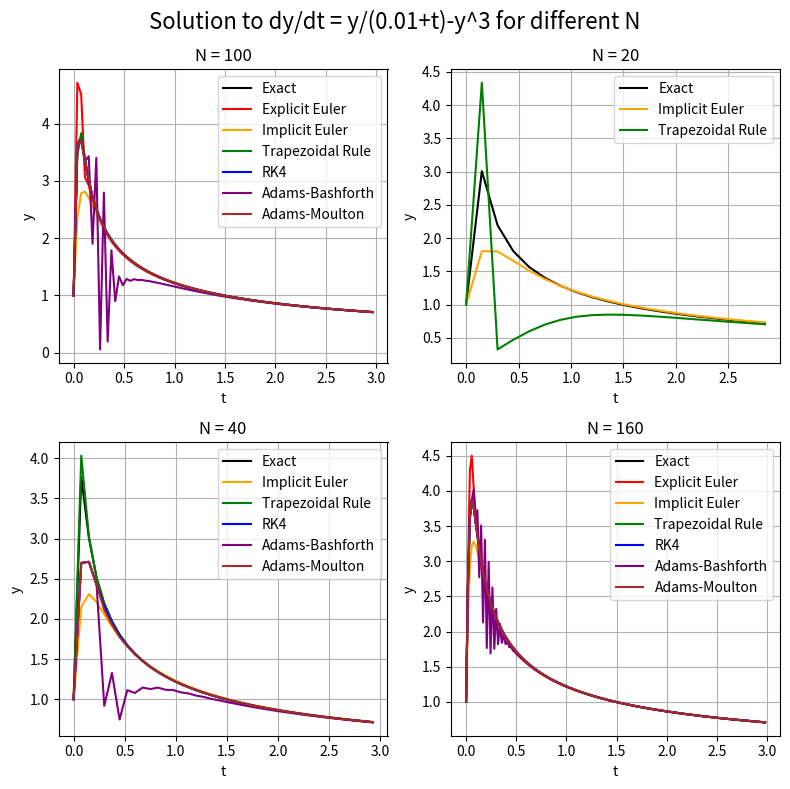

This chart was generated by the following Python code:
# Solution to dy/dt = y/(0.01+t)-y^3 for different N
# use six methods: explicit Euler’s method, implicit Euler’s method, trapezoidal rule method, RK4 method, four-step Adams-Bashforth method and four-step Adams-Moulton method
import numpy as np
import matplotlib.pyplot as plt
from scipy.optimize import fsolve
import time


def f(t, y):
    return y / (t + 0.01) - y ** 3


def exact(y0, t0, tf, dt):
    t = np.arange(t0, tf, dt)
    y = np.zeros_like(t)
    y[0] = y0
    y = (0.01 + t) / np.sqrt(0.0001 - 2 / 3 * 0.000001 + 2 / 3 * (0.01 + t) ** 3)
    return t, y

def explicit_euler(y0, t0, tf, dt):
    t = np.arange(t0, tf, dt)
    y = np.zeros_like(t)
    y[0] = y0
    for n in range(0, len(t) - 1):
        y[n + 1] = y[n] + dt * f(t[n], y[n])
    return t, y

def implicit_euler(y0, t0, tf, dt):
    t = np.arange(t0, tf, dt)
    y = np.zeros_like(t)
    y[0] = y0
    for n in range(0, len(t) - 1):
        # Define the equation to be solved
        func = lambda y_next: y_next - y[n] - dt * f(t[n + 1], y_next)
        # Use fsolve to solve the equation
        y[n + 1] = fsolve(func, y[n], xtol=0.1)
    return t, y

def trapezoidal_rule(y0, t0, tf, dt):
    t = np.arange(t0, tf, dt)
    y = np.zeros_like(t)
    y[0] = y0
    for n in range(0, len(t) - 1):
        # Define the equation to be solved
        func = lambda y_next: y_next - y[n] - dt / 2 * (f(t[n], y[n]) + f(t[n + 1], y_next))
        # Use fsolve to solve the equation
        y[n + 1] = fsolve(func, y[n])
    return t, y

def rk4(y0, t0, tf, dt):
    t = np.arange(t0, tf, dt)
    y = np.zeros_like(t)
    y[0] = y0
    for n in range(0, len(t) - 1):
        k1 = dt * f(t[n], y[n])
        k2 = dt * f(t[n] + dt/2, y[n] + k1/2)
        k3 = dt * f(t[n] + dt/2, y[n] + k2/2)
        k4 = dt * f(t[n] + dt, y[n] + k3)
        y[n + 1] = y[n] + 1/6 * (k1 + 2*k2 + 2*k3 + k4)
    return t, y

def adams_bashforth(y0, t0, tf, dt):
    t = np.arange(t0, tf, dt)
    y = np.zeros_like(t)
    # Use RK4 to initialize the first three values
    y[0:4] = rk4(y0, t0, t0 + 4*dt, dt)[1]
    for n in range(3, len(t) - 1):
        y[n + 1] = y[n] + dt/24 * (55*f(t[n], y[n]) - 59*f(t[n - 1], y[n - 1]) + 37*f(t[n - 2], y[n - 2]) - 9*f(t[n - 3], y[n - 3]))
    return t, y

def adams_moulton(y0, t0, tf, dt):
    t = np.arange(t0, tf, dt)
    y = np.zeros_like(t)
    # Use RK4 to initialize the first three values
    y[0:4] = rk4(y0, t0, t0 + 4*dt, dt)[1]
    for n in range(3, len(t) - 1):
        # Define the equation to be solved
        func = lambda y_next: y_next - y[n] - dt/720 * (251*f(t[n+1], y_next) + 646*f(t[n], y[n]) - 264*f(t[n - 1], y[n - 1]) + 106*f(t[n - 2], y[n - 2]) - 19*f(t[n - 3], y[n - 3]))
        # Use fsolve to solve the equation
        y[n + 1] = fsolve(func, y[n])
    return t, y


# Initial condition
y0 = 1    # initial condition
t0 = 0    # start time
tf = 3    # end time


# Solve the ODE using each method
N = 80
dt = (tf - t0) / N
t_exact_100, y_exact_100 = exact(y0, t0, tf, dt)
start_time_explicit_euler = time.time()
t_explicit_euler_100, y_explicit_euler_100 = explicit_euler(y0, t0, tf, dt)
end_time_explicit_euler = time.time()
start_time_implicit_euler = time.time()
t_implicit_euler_100, y_implicit_euler_100 = implicit_euler(y0, t0, tf, dt)
end_time_implicit_euler = time.time()
start_time_trapezoidal_rule = time.time()
t_trapezoidal_rule_100, y_trapezoidal_rule_100 = trapezoidal_rule(y0, t0, tf, dt)
end_time_trapezoidal_rule = time.time()
start_time_rk4 = time.time()
t_rk4_100, y_rk4_100 = rk4(y0, t0, tf, dt)
end_time_rk4 = time.time()
start_time_adams_bashforth = time.time()
t_adams_bashforth_100, y_adams_bashforth_100 = adams_bashforth(y0, t0, tf, dt)
end_time_adams_bashforth = time.time()
start_time_adams_moulton = time.time()
t_adams_moulton_100, y_adams_moulton_100 = adams_moulton(y0, t0, tf, dt)
end_time_adams_moulton = time.time()
N = 20
dt = (tf - t0) / N
t_exact_20, y_exact_20 = exact(y0, t0, tf, dt)
t_implicit_euler_20, y_implicit_euler_20 = implicit_euler(y0, t0, tf, dt)
t_trapezoidal_rule_20, y_trapezoidal_rule_20 = trapezoidal_rule(y0, t0, tf, dt)
N = 40
dt = (tf - t0) / N
t_exact_40, y_exact_40 = exact(y0, t0, tf, dt)
t_implicit_euler_40, y_implicit_euler_40 = implicit_euler(y0, t0, tf, dt)
t_trapezoidal_rule_40, y_trapezoidal_rule_40 = trapezoidal_rule(y0, t0, tf, dt)
t_rk4_40, y_rk4_40 = rk4(y0, t0, tf, dt)
t_adams_bashforth_40, y_adams_bashforth_40 = adams_bashforth(y0, t0, tf, dt)
t_adams_moulton_40, y_adams_moulton_40 = adams_moulton(y0, t0, tf, dt)
N = 160
dt = (tf - t0) / N
t_exact_160, y_exact_160 = exact(y0, t0, tf, dt)
t_explicit_euler_160, y_explicit_euler_160 = explicit_euler(y0, t0, tf, dt)
t_implicit_euler_160, y_implicit_euler_160 = implicit_euler(y0, t0, tf, dt)
t_trapezoidal_rule_160, y_trapezoidal_rule_160 = trapezoidal_rule(y0, t0, tf, dt)
t_rk4_160, y_rk4_160 = rk4(y0, t0, tf, dt)
t_adams_bashforth_160, y_adams_bashforth_160 = adams_bashforth(y0, t0, tf, dt)
t_adams_moulton_160, y_adams_moulton_160 = adams_moulton(y0, t0, tf, dt)


# Plot the results
fig = plt.figure(figsize=(8, 8))

# N = 100
ax1 = plt.subplot(2, 2, 1)
ax1.set_title('N = 100')
ax1.plot(t_exact_100, y_exact_100, label='Exact', color='black')
ax1.plot(t_explicit_euler_100, y_explicit_euler_100, label='Explicit Euler', color='red')
ax1.plot(t_implicit_euler_100, y_implicit_euler_100, label='Implicit Euler', color='orange')
ax1.plot(t_trapezoidal_rule_100, y_trapezoidal_rule_100, label='Trapezoidal Rule', color='green')
ax1.plot(t_rk4_100, y_rk4_100, label='RK4', color='blue')
ax1.plot(t_adams_bashforth_100, y_adams_bashforth_100, label='Adams-Bashforth', color='purple')
ax1.plot(t_adams_moulton_100, y_adams_moulton_100, label='Adams-Moulton', color='brown')
ax1.legend()
ax1.set_xlabel('t')
ax1.set_ylabel('y')
ax1.grid(True)

# N = 20
ax2 = plt.subplot(2, 2, 2)
ax2.set_title('N = 20')
ax2.plot(t_exact_20, y_exact_20, label='Exact', color='black')
ax2.plot(t_implicit_euler_20, y_implicit_euler_20, label='Implicit Euler', color='orange')
ax2.plot(t_trapezoidal_rule_20, y_trapezoidal_rule_20, label='Trapezoidal Rule', color='green')
ax2.legend()
ax2.set_xlabel('t')
ax2.set_ylabel('y')
ax2.grid(True)

# N = 40
ax3 = plt.subplot(2, 2, 3)
ax3.set_title('N = 40')
ax3.plot(t_exact_40, y_exact_40, label='Exact', color='black')
ax3.plot(t_implicit_euler_40, y_implicit_euler_40, label='Implicit Euler', color='orange')
ax3.plot(t_trapezoidal_rule_40, y_trapezoidal_rule_40, label='Trapezoidal Rule', color='green')
ax3.plot(t_rk4_40, y_rk4_40, label='RK4', color='blue')
ax3.plot(t_adams_bashforth_40, y_adams_bashforth_40, label='Adams-Bashforth', color='purple')
ax3.plot(t_adams_moulton_40, y_adams_moulton_40, label='Adams-Moulton', color='brown')
ax3.legend()
ax3.set_xlabel('t')
ax3.set_ylabel('y')
ax3.grid(True)

# N = 160
ax4 = plt.subplot(2, 2, 4)
ax4.set_title('N = 160')
ax4.plot(t_exact_160, y_exact_160, label='Exact', color='black')
ax4.plot(t_explicit_euler_160, y_explicit_euler_160, label='Explicit Euler', color='red')
ax4.plot(t_implicit_euler_160, y_implicit_euler_160, label='Implicit Euler', color='orange')
ax4.plot(t_trapezoidal_rule_160, y_trapezoidal_rule_160, label='Trapezoidal Rule', color='green')
ax4.plot(t_rk4_160, y_rk4_160, label='RK4', color='blue')
ax4.plot(t_adams_bashforth_160, y_adams_bashforth_160, label='Adams-Bashforth', color='purple')
ax4.plot(t_adams_moulton_160, y_adams_moulton_160, label='Adams-Moulton', color='brown')
ax4.legend()
ax4.set_xlabel('t')
ax4.set_ylabel('y')
ax4.grid(True)

fig.suptitle('Solution to dy/dt = y/(0.01+t)-y^3 for different N', fontsize=16)
plt.tight_layout()
plt.show()


# calculate the time
elapsed_time_explicit_euler = end_time_explicit_euler - start_time_explicit_euler
elapsed_time_implicit_euler = end_time_implicit_euler - start_time_implicit_euler
elapsed_time_trapezoidal_rule = end_time_trapezoidal_rule - start_time_trapezoidal_rule
elapsed_time_rk4 = end_time_rk4 - start_time_rk4
elapsed_time_adams_bashforth = end_time_adams_bashforth - start_time_adams_bashforth
elapsed_time_adams_moulton = end_time_adams_moulton - start_time_adams_moulton
print(f"The code of explicit Euler's method for N = 100 took {elapsed_time_explicit_euler} seconds to run.")
print(f"The code of implicit Euler's method for N = 100 took {elapsed_time_implicit_euler} seconds to run.")
print(f"The code of trapezoidal rule method for N = 100 took {elapsed_time_trapezoidal_rule} seconds to run.")
print(f"The code of RK4 method for N = 100 took {elapsed_time_rk4} seconds to run.")
print(f"The code of four-step Adams-Bashforth method for N = 100 took {elapsed_time_adams_bashforth} seconds to run.")
print(f"The code of four-step Adams-Moulton method for N = 100 took {elapsed_time_adams_moulton} seconds to run.")
